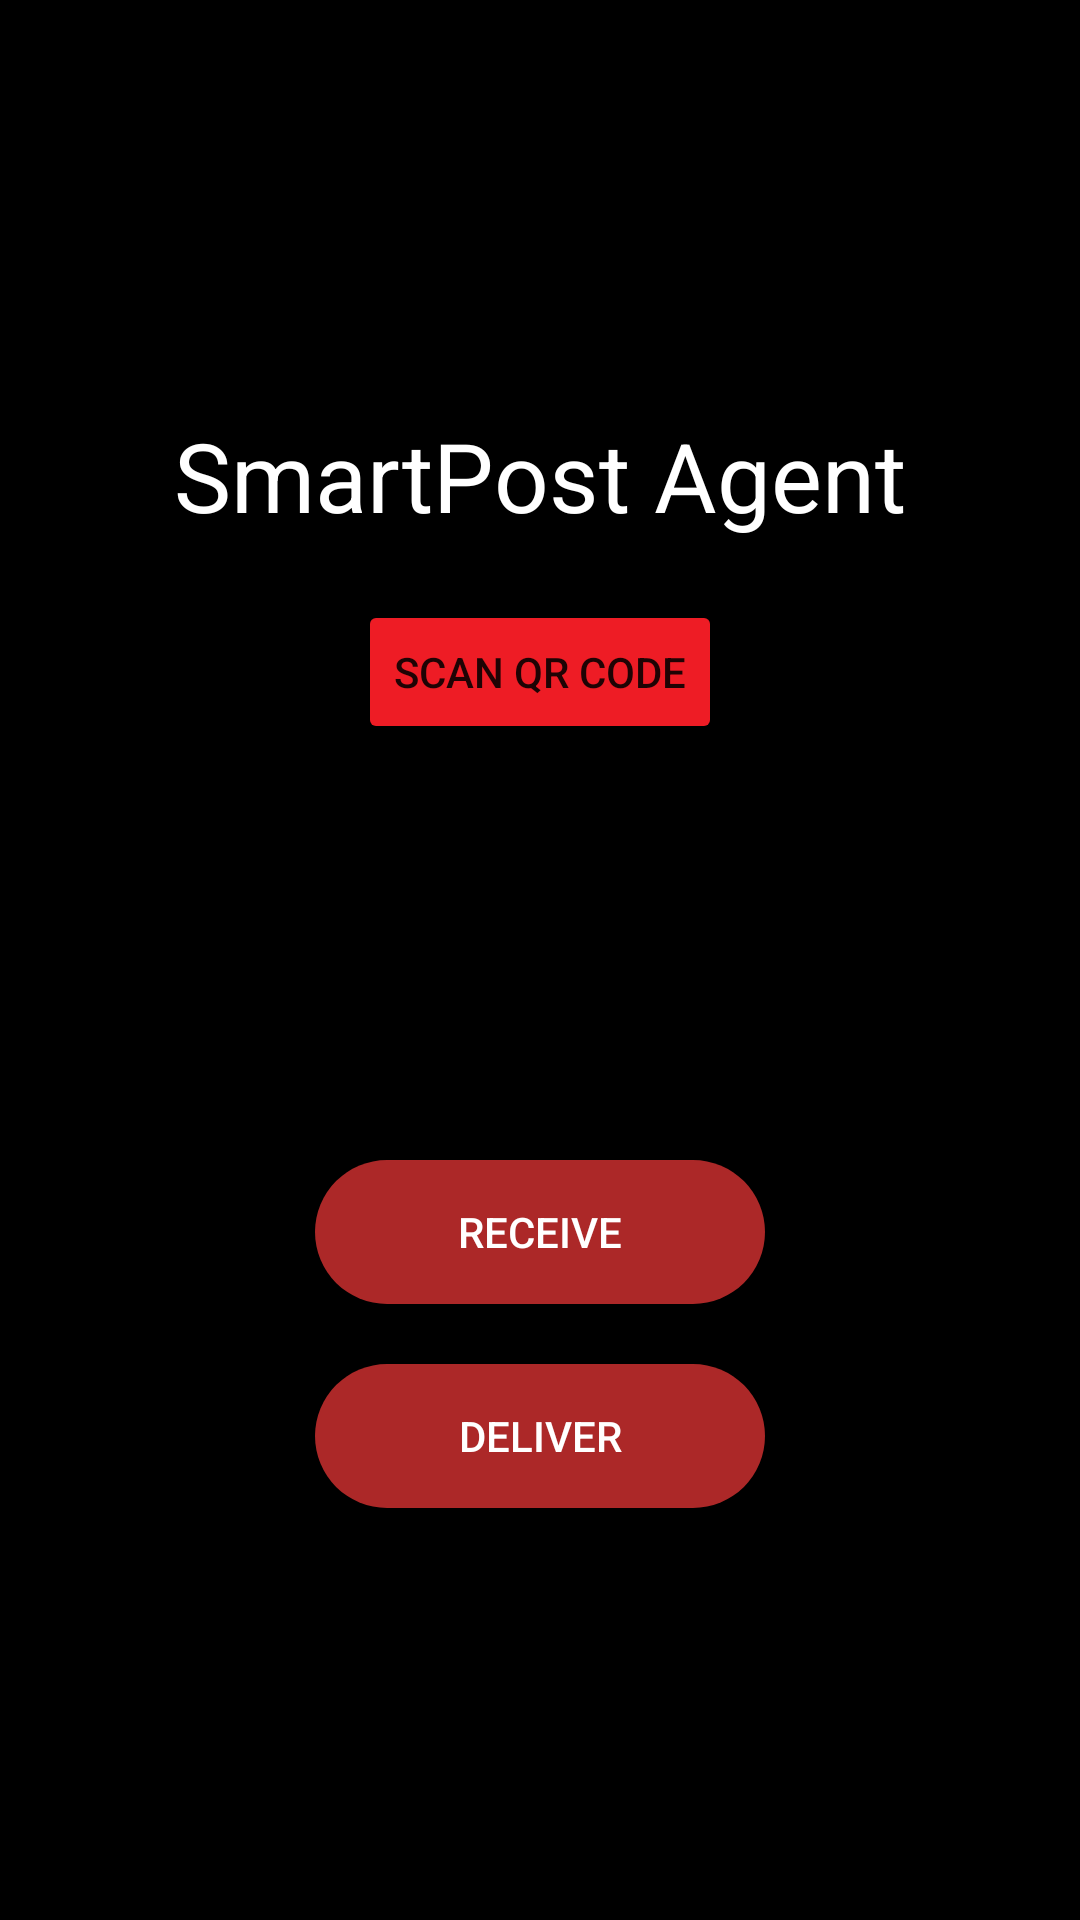

Reconstruct the res/layout file that produces this screen, plus the resources it refers to.
<!-- AndroidManifest.xml: application theme Theme.SmartPostMobile -->
<!-- res/layout/success.xml -->
<?xml version="1.0" encoding="utf-8"?>
<LinearLayout xmlns:android="http://schemas.android.com/apk/res/android"
    android:orientation="vertical"
    android:layout_width="match_parent"
    android:layout_height="match_parent"
    android:gravity="center"
    android:background="#000000">

    <TextView
        android:layout_width="wrap_content"
        android:layout_height="wrap_content"
        android:text="SmartPost Agent"
        android:textColor="@color/white"
        android:textSize="32sp" />

    <Button
        android:layout_width="wrap_content"
        android:layout_height="wrap_content"
        android:layout_marginTop="20dp"
        android:id="@+id/scanner"
        android:backgroundTint="@color/red"
        android:text="Scan QR Code" />

    <TextView
        android:id="@+id/text"
        android:layout_width="match_parent"
        android:layout_height="wrap_content"
        android:textSize="30sp"
        android:textColor="@color/white"
        android:gravity="center"
        android:padding="16dp" />

    <TextView
        android:id="@+id/sessionEmailTextView"
        android:layout_width="wrap_content"
        android:layout_height="wrap_content"
        android:textSize="18sp"
        android:textColor="@color/white"
        android:gravity="center"
        android:padding="16dp" />

    <Button
        android:id="@+id/receiveButton"
        android:layout_width="150dp"
        android:layout_height="wrap_content"
        android:layout_marginTop="10dp"
        android:text="Receive"
        android:textColor="@color/white"
        android:background="@drawable/round_btn"
        android:padding="10dp"/>

    <Button
        android:id="@+id/deliverButton"
        android:layout_width="150dp"
        android:layout_height="wrap_content"
        android:layout_marginTop="20dp"
        android:text="Deliver"
        android:textColor="@color/white"
        android:background="@drawable/round_btn"
        android:padding="10dp"/>

</LinearLayout>
<!-- resources referenced by this layout -->
<resources>
  <color name="red">#EE1C25</color>
  <color name="white">#FFFFFFFF</color>
  <!-- drawable round_btn (drawable) -->
  <?xml version="1.0" encoding="utf-8"?>
  <shape xmlns:android="http://schemas.android.com/apk/res/android">
  <solid android:color="#AC2828"/>
      <corners
          android:topRightRadius="25dp"
          android:topLeftRadius="25dp"
          android:bottomLeftRadius="25dp"
          android:bottomRightRadius="25dp"/>
  </shape>
  <style name="Theme.SmartPostMobile" parent="Theme.MaterialComponents.DayNight.NoActionBar">
          
          <item name="colorPrimary">@color/purple_500</item>
          <item name="colorPrimaryVariant">@color/purple_700</item>
          <item name="colorOnPrimary">@color/white</item>
          
          <item name="colorSecondary">@color/teal_200</item>
          <item name="colorSecondaryVariant">@color/teal_700</item>
          <item name="colorOnSecondary">@color/black</item>
          
          <item name="android:statusBarColor">?attr/colorPrimaryVariant</item>
          
      </style>
  <color name="purple_500">#FF6200EE</color>
  <color name="purple_700">#FF3700B3</color>
  <color name="teal_200">#FF03DAC5</color>
  <color name="teal_700">#FF018786</color>
  <color name="black">#FF000000</color>
</resources>
